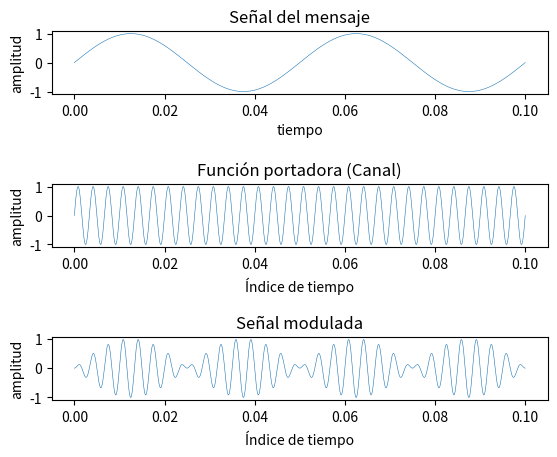

Reproduce this figure in Python.
import numpy as np 
import matplotlib.pyplot as plt


# rango de los valores en tiempo (eje x)
tiempo=np.arange(0, 0.1, 10**(-5.7)) # número de ondas
Fc=300 # frecuencia

x=np.sin(40*np.pi*tiempo) # mensaje
w=np.sin(2*Fc*np.pi*tiempo) # portadora
p=w*x # salida de la función

plt.subplot(511)
plt.plot(tiempo, x, linewidth=0.4)
plt.title("Señal del mensaje", fontsize=12)
plt.xlabel("tiempo")
plt.ylabel("amplitud")

plt.subplot(513)
plt.plot(tiempo, w, linewidth=0.4)
plt.title("Función portadora (Canal)", fontsize=12)
plt.xlabel("Índice de tiempo")
plt.ylabel("amplitud")

plt.subplot(515)
plt.plot(tiempo, p, linewidth=0.4)
plt.title("Señal modulada", fontsize=12)
plt.xlabel("Índice de tiempo")
plt.ylabel("amplitud")

plt.show()

